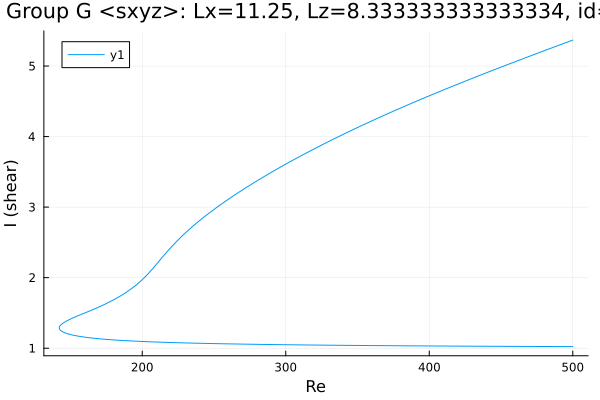

Values plotted in this chart, from the file beside it:
Re, shear
500.0, 5.368
499.2, 5.363
497.8, 5.352
496.4, 5.341
495, 5.33
493.6, 5.32
492.2, 5.309
490.8, 5.298
489.3, 5.288
487.9, 5.277
486.5, 5.266
485.1, 5.255
483.7, 5.245
482.3, 5.234
480.9, 5.223
479.4, 5.212
478, 5.201
476.6, 5.191
475.2, 5.18
473.8, 5.169
472.4, 5.158
471, 5.147
469.5, 5.136
468.1, 5.125
466.7, 5.115
465.3, 5.104
463.9, 5.093
462.5, 5.082
461.1, 5.071
459.6, 5.06
458.2, 5.049
456.8, 5.038
455.4, 5.027
454, 5.016
452.6, 5.005
451.2, 4.994
449.7, 4.983
448.3, 4.972
446.9, 4.96
445.5, 4.949
444.1, 4.938
442.7, 4.927
441.3, 4.916
439.8, 4.905
438.4, 4.893
437, 4.882
435.6, 4.871
434.2, 4.859
432.8, 4.848
431.4, 4.837
429.9, 4.825
428.5, 4.814
427.1, 4.802
425.7, 4.791
424.3, 4.78
422.9, 4.768
421.5, 4.757
420, 4.745
418.6, 4.733
417.2, 4.722
... 519 more rows
